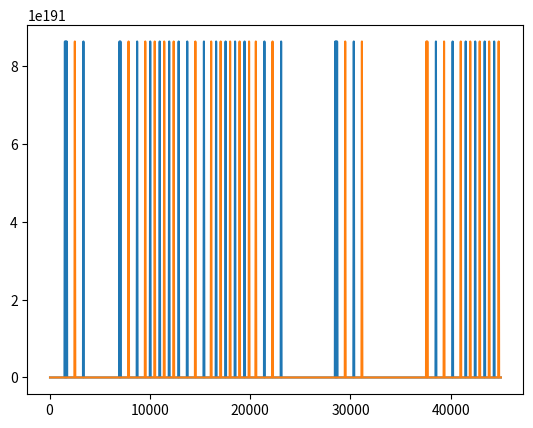
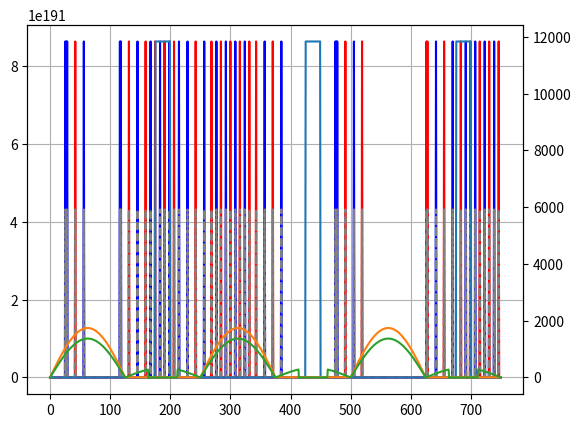
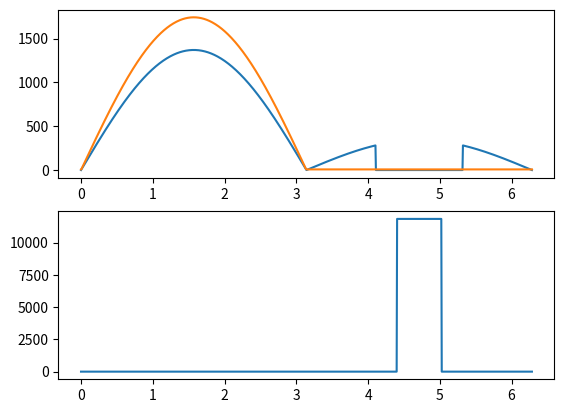

Write the Python code that produced these figures, in order.
"""
[redacted]
Date: 10/04/2020

This file contains a thermal assessment of a solar power satellite. The calculations are based on the original work from 
study 017.

Deployable Panel Radiator - 47th International Conference on Environmental Systems
"""

import numpy as np
import matplotlib.pyplot as plt
from scipy.interpolate import interp1d
from scipy import integrate


class ThermalAnalysisConstants(object):
    """
    Structure to store the constants used in thermal analysis
    """
    stefan_boltzmann = 5.670374e-8
    solar_irradiance = 1370.0
    r_moon = 1731.0
    aluminium_heat_capacity = 881.0

    def __init__(self, panel_area=10.0, 
                 front_emissivity=0.78, front_absorptivity=0.05, 
                 back_emissivity=0.87, back_absorptivity=0.2, 
                 panel_inclination=np.pi/3.0,
                 orbit_altitude=1300.0,
                 p_las=19.725e3, laser_efficiency=0.4, power_fraction=0.1,
                 targ_theta=3*np.pi/2,
                 laser_mass=25.0, radiator_mass=100.0):
        """
        Initialise design based constants
        """
        # Design based
        self.panel_area = panel_area                    # Area of individual radiator panels
        self.front_emissivity = front_emissivity        # Infrared emissivity of Moon facing side
        self.front_absorptivity = front_absorptivity    # Solar absorptivity of Moon facing side
        self.back_emissivity = back_emissivity          # Infrared emissivity of panel back
        self.back_absorptivity = back_absorptivity      # Solar absorptivity of panel back
        self.panel_inclination = panel_inclination                  # Tilt of panel from the lunar equatorial plane

        self.p_las = p_las
        self.laser_efficiency = laser_efficiency
        self.power_fraction = power_fraction

        self.targ_theta = targ_theta

        self.orbit_altitude = orbit_altitude            # Orbit altitude in km

        self.laser_heat_capacity = laser_mass * ThermalAnalysisConstants.aluminium_heat_capacity
        self.radiator_heat_capacity = radiator_mass * ThermalAnalysisConstants.aluminium_heat_capacity


def get_solar_heat(plot_result=False):
    # calculate surface projection of incident sunlight onto panel
    phi_tilt = ta_struct.panel_inclination
    cos_elevation_angle = np.abs(np.sin(theta) * np.cos(phi_tilt))

    # calculate angles where Sun is blocked by Moon
    r_orbit = ta_struct.r_moon + ta_struct.orbit_altitude
    eclipse_theta = np.arcsin(ta_struct.r_moon / r_orbit)

    # Calculate thermal emissivity
    solar_absorptivity = np.zeros(theta.shape)
    solar_absorptivity[theta < np.pi] = ta_struct.back_absorptivity
    solar_absorptivity[theta >= np.pi] = ta_struct.front_absorptivity
    solar_absorptivity[np.logical_and(theta > 3 * np.pi / 2 - eclipse_theta, theta < 3 * np.pi / 2 + eclipse_theta)] = 0.0

    # calculate power
    p_sol = ta_struct.solar_irradiance * ta_struct.panel_area * solar_absorptivity * cos_elevation_angle

    if plot_result:
        plt.figure()
        plt.plot(theta, p_sol)
        plt.show()
    
    return p_sol

def get_lunar_heat(plot_result=False):
    phi_tilt = ta_struct.panel_inclination
    surface_projection = np.cos(phi_tilt)

    # Approximate lunar temperature based on thermal equilibrium and known night temperature
    lunar_temperature = np.zeros(theta.shape)
    lunar_temperature[theta < np.pi] = (1370.0 * np.sin(theta[theta < np.pi]) / ta_struct.stefan_boltzmann) ** 0.25
    lunar_temperature[lunar_temperature < 100.0] = 100.0
    
    lunar_irradiance = ta_struct.stefan_boltzmann * lunar_temperature ** 4 * (ta_struct.r_moon / (ta_struct.r_moon + ta_struct.orbit_altitude)) ** 2
    p_lunar = lunar_irradiance * ta_struct.panel_area * ta_struct.front_emissivity * surface_projection

    if plot_result:
        plt.figure()
        plt.plot(theta, p_lunar)
        plt.show()

    return p_lunar

def get_laser_power(plot_result=False):
    # Get theta angles when laser is beaming power
    targ_theta = ta_struct.targ_theta
    power_fraction = ta_struct.power_fraction
    min_power_theta = targ_theta - np.pi * power_fraction
    max_power_theta = targ_theta + np.pi * power_fraction
    assert min_power_theta > 0.0
    assert max_power_theta < 2 * np.pi

    p_las = np.zeros(theta.shape)
    p_las[np.logical_and(theta > min_power_theta, theta < max_power_theta)] = ta_struct.p_las * (1.0 - ta_struct.laser_efficiency)

    return p_las


if __name__ == '__main__':
    num_pts = 1001
    theta = np.linspace(0.0, 2 * np.pi, num_pts)
    ta_struct = ThermalAnalysisConstants()

    # Get interpolators for heat sources
    p_sol = get_solar_heat(plot_result=False)
    p_lun = get_lunar_heat(plot_result=False)
    p_las = get_laser_power()
    p_sol_interp = interp1d(theta, p_sol)
    p_lun_interp = interp1d(theta, p_lun)
    p_las_interp = interp1d(theta, p_las)

    # Get laser heating period for heat switch in integrator
    targ_theta = ta_struct.targ_theta
    power_fraction = ta_struct.power_fraction
    min_power_theta = targ_theta - np.pi * power_fraction
    max_power_theta = targ_theta + np.pi * power_fraction
    assert min_power_theta > 0.0
    assert max_power_theta < 2 * np.pi

    n_periods = 3
    period = 250.0 * 60.0
    t_end = n_periods * period
    t_sim = 0.0
    t = np.linspace(0.0, t_end, num_pts)
    angle_to_time = period / (2 * np.pi)
    phi_tilt = ta_struct.panel_inclination
    T_las_final = np.zeros(t.shape)
    T_rad_final = np.zeros(t.shape)
    heater_on = False
    laser_coupled=False
    T_las= 273.0
    T_rad = 238.0
    start_idx = 0
    num_iter = 0
    start_idx_glob_prev = 0
    while t_sim < t_end:
        if num_iter > 10:
            break

        start_idx_glob_prev += start_idx

        def integration_model(y, time, laser_coupled=False, heater_on=False):
            T_las = y[0]
            T_rad = y[1]
            local_theta = (time / angle_to_time) % (2 * np.pi)

            # Calculate laser change in temperature
            if (local_theta > min_power_theta and local_theta < max_power_theta):
                p_las = ta_struct.p_las * (1.0 - ta_struct.laser_efficiency)
            else:
                p_las = 0.0

            if (0.5 * (T_las + T_rad) > 273.0):
                p_las2rad = (T_las - T_rad) * 2 * 60.0
            else:
                p_las2rad = 0.0
            
            p_tot = p_las - p_las2rad
            dTlas_dt = p_tot / ta_struct.laser_heat_capacity
            
            p_sol = p_sol_interp(local_theta)
            p_lun = p_lun_interp(local_theta)
            if (heater_on and T_rad <= 243.0):
                p_heater = 2500.0
            elif (heater_on and T_rad > 243.0):
                print("turning heater off")
                p_heater = 0.0
            elif (not heater_on and T_rad > 233.0):
                p_heater = 0.0
            elif (not heater_on and T_rad <= 233.0):
                print("turning heater on")
                p_heater = 2500.0
            else:
                print(T_rad, heater_on)

            p_rad = ta_struct.front_emissivity * ta_struct.stefan_boltzmann * T_rad ** 4 * ta_struct.panel_area
            p_tot_rad = p_sol + p_lun + p_heater + p_las2rad - p_rad

            dTRad_dt = p_tot_rad / ta_struct.radiator_heat_capacity

            # if T_rad < 222.9:
            #     raise RuntimeError("Should not be possible")

            return [dTlas_dt, dTRad_dt]
        if start_idx_glob_prev == 0:
            T = integrate.odeint(integration_model, [T_las, T_rad], t[start_idx_glob_prev + 1:], args=(laser_coupled, heater_on), hmax=1000.0)
        else:
            T = integrate.odeint(integration_model, [T_las, T_rad], t[start_idx_glob_prev + 1:], args=(laser_coupled, heater_on), hmax=1000.0)
        T_las = T[:, 0]
        T_rad = T[:, 1]
        plt.figure()
        plt.plot(t[start_idx_glob_prev + 1:], T_las)
        plt.plot(t[start_idx_glob_prev + 1:], T_rad)
        plt.show()


        # Test if simulation has finished
        zero_indices = np.where(T_las == 0.0)[0]
        if len(zero_indices) == 0:
            T_las_final[start_idx_glob_prev+1:] = T_las
            T_rad_final[start_idx_glob_prev+1:] = T_rad
            print(T_las_final.shape, T_rad_final.shape)
            break
        
        # Find new start index and store results from integration
        start_idx = zero_indices[0] - 1
        t_sim= t[start_idx]
        T_las_final[start_idx_glob_prev:start_idx_glob_prev + start_idx+1] = T_las[:start_idx+1]
        T_rad_final[start_idx_glob_prev:start_idx_glob_prev + start_idx+1] = T_rad[:start_idx+1]

        T_las = T[start_idx, 0]
        T_rad = T[start_idx, 1]
        T_averaged = 0.5 * (T_rad + T_las)
        if np.isclose(T_rad, 233.0, atol=0.25):
            print("Heater on", T_las, T_rad, T_averaged, t_sim)
            heater_on = True
        elif np.isclose(T_rad, 243.0, atol=0.25):
            print("Heater off", T_las, T_rad, T_averaged, t_sim)
            heater_on = False
        elif np.isclose(T_averaged, 0.0, atol=0.25):
            if T_averaged > 0.0:
                print("Laser de-coupled", T_las, T_rad, T_averaged, t_sim)
                laser_coupled=False
            else:
                print("Laser Coupled", T_las, T_rad, T_averaged, t_sim)
                laser_coupled=True
        else:
            print("No switch was triggered...")
            break

        print(T_las_final.shape, T_rad_final.shape)

    fig, ax = plt.subplots()
    ax.plot(t / 60.0, T_las_final, c='b')
    ax.plot(t / 60.0, T_rad_final, c='r')
    ax.plot(t / 60.0, 0.5 * (T_rad_final + T_las_final), linestyle='--', c='grey')
    ax.grid()
    ax2 = ax.twinx()
    ax2.plot(t / 60.0, p_las_interp((t / angle_to_time) % (2 * np.pi)))
    ax2.plot(t / 60.0, p_lun_interp((t / angle_to_time) % (2 * np.pi)))
    ax2.plot(t / 60.0, p_sol_interp((t / angle_to_time) % (2 * np.pi)))
    plt.show()

    fig, ax = plt.subplots(2)
    ax[0].plot(theta, p_sol)
    ax[0].plot(theta, p_lun)
    ax[1].plot(theta, p_las)
    plt.show()
